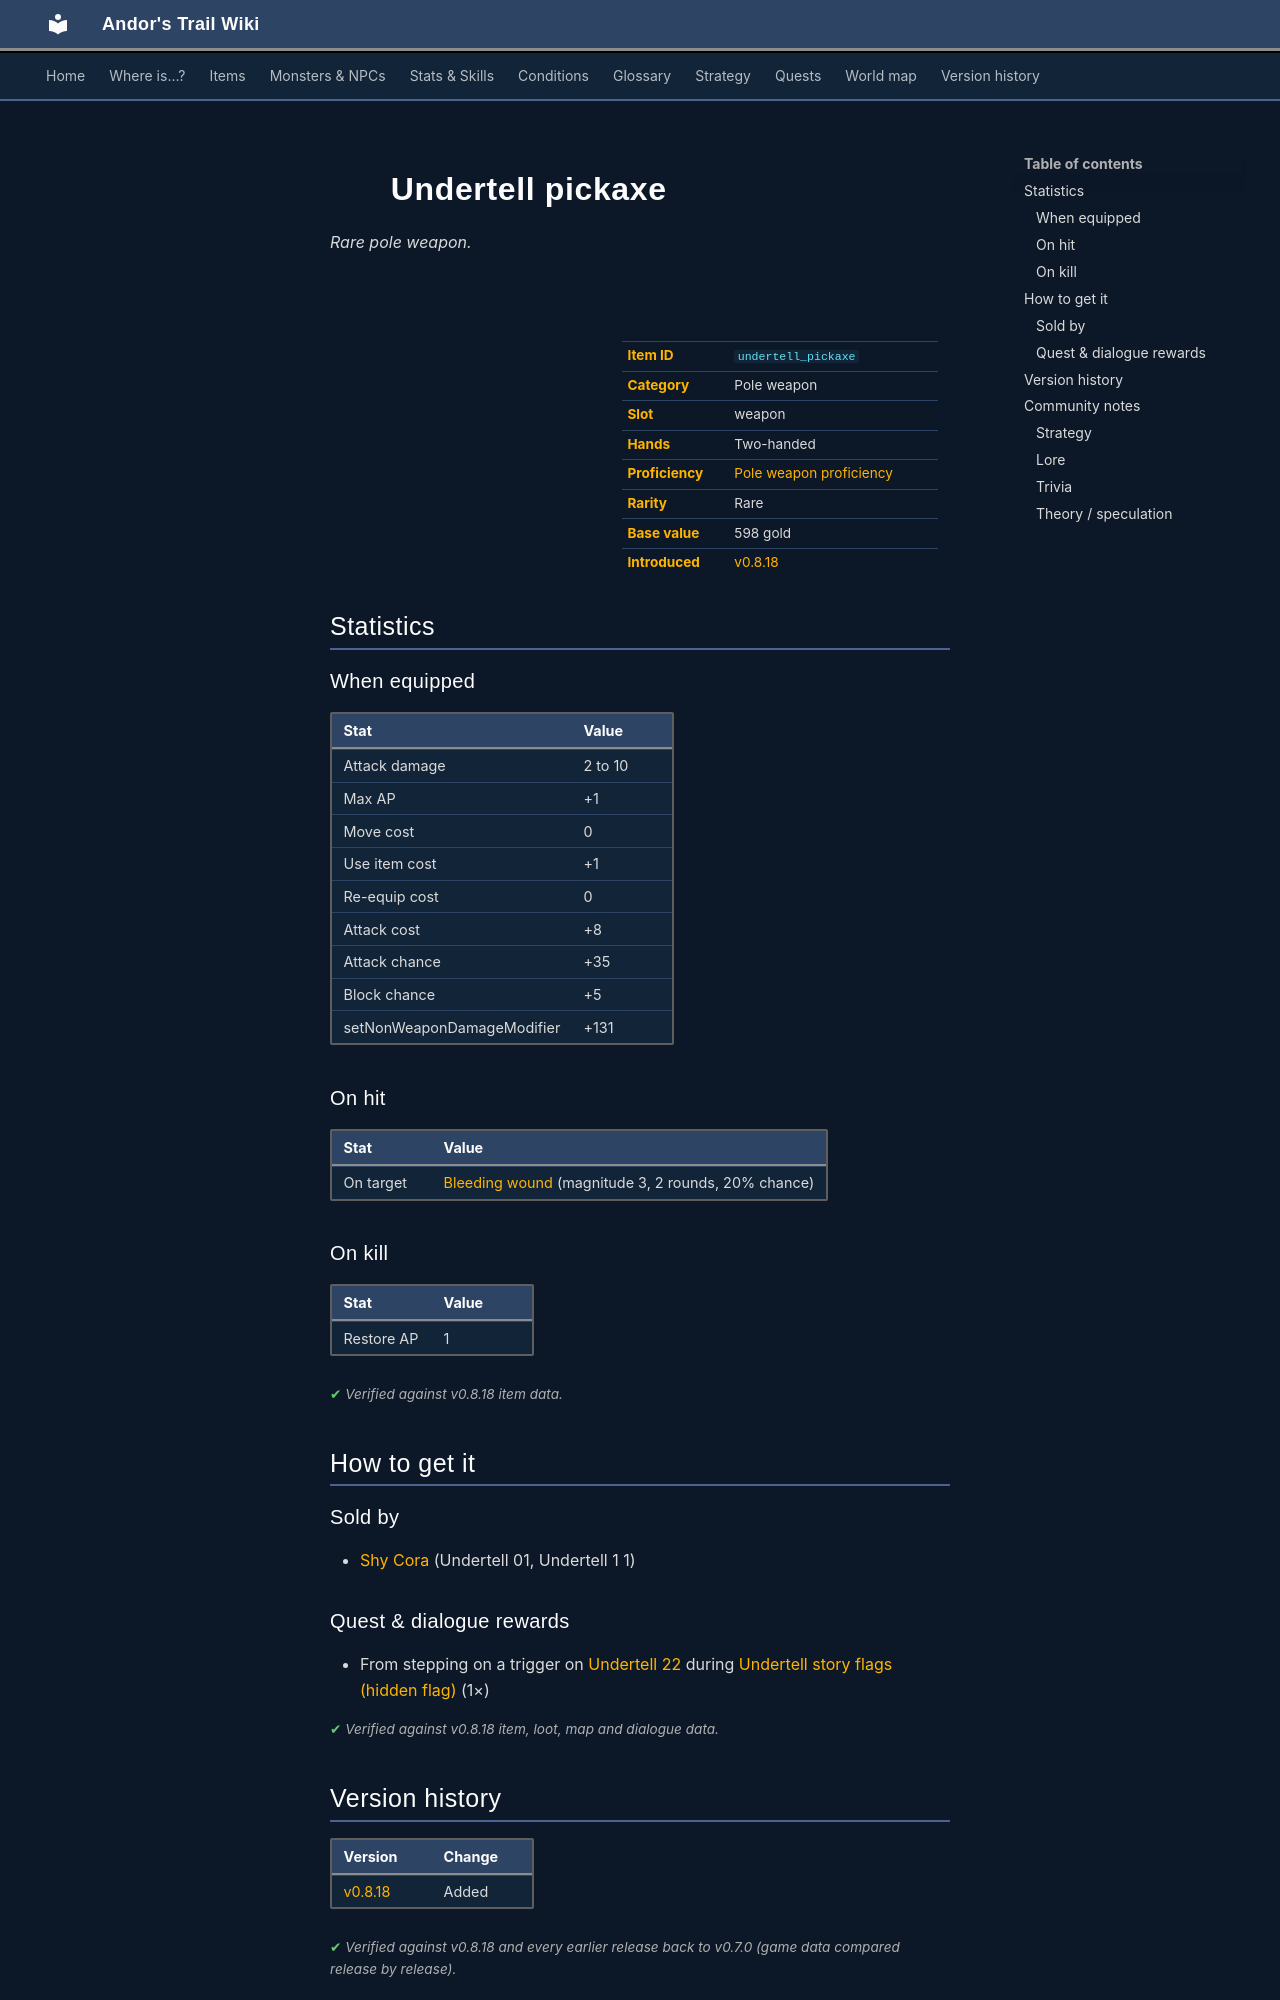

repository: asdfghjkl628/Andor-s-Trail-Wikiiii · page: items/undertell_pickaxe/index.html · generator: mkdocs

---
description: "Undertell pickaxe is a rare pole weapon in Andor's Trail (Attack damage 2 to 10, Max AP +1, Move cost 0, Use item cost +1). How to get it: shops, quests and dialogue."
---

# ![](../assets/icons/items/items_japozero_273.png){ .sprite } Undertell pickaxe

*Rare pole weapon.*

<div class="infobox" markdown>

<p class="ib-img"><img class="sprite" src="../../assets/icons/items/items_japozero_273.png" alt=""></p>

| | |
|---|---|
| **Item ID** | `undertell_pickaxe` |
| **Category** | Pole weapon |
| **Slot** | weapon |
| **Hands** | Two-handed |
| **Proficiency** | [Pole weapon proficiency](../skills/weaponProficiencyPole.md) |
| **Rarity** | Rare |
| **Base value** | 598 gold |
| **Introduced** | [v0.8.18](../versions/0.8.18.md) |

</div>

## Statistics

### When equipped

| Stat | Value |
|---|---|
| Attack damage | 2 to 10 |
| Max AP | +1 |
| Move cost | 0 |
| Use item cost | +1 |
| Re-equip cost | 0 |
| Attack cost | +8 |
| Attack chance | +35 |
| Block chance | +5 |
| setNonWeaponDamageModifier | +131 |

### On hit

| Stat | Value |
|---|---|
| On target | [Bleeding wound](../conditions/bleeding_wound.md) (magnitude 3, 2 rounds, 20% chance) |

### On kill

| Stat | Value |
|---|---|
| Restore AP | 1 |

<p class="verified">Verified against v0.8.18 item data.</p>

## How to get it

### Sold by

- [Shy Cora](../monsters/shy_cora.md) (Undertell 01, Undertell 1 1)

### Quest & dialogue rewards

- From stepping on a trigger on [Undertell 22](../maps/undertell_22.md) during [Undertell story flags (hidden flag)](../quests/undertell_hidden.md#stage-8) (1×)


<p class="verified">Verified against v0.8.18 item, loot, map and dialogue data.</p>


## Version history

| Version | Change |
|---|---|
| [v0.8.18](../versions/0.8.18.md) | Added |

<p class="verified">Verified against v0.8.18 and every earlier release back to v0.7.0 (game data compared release by release).</p>


## Community notes

<small>Written by players, not generated from game data. **Strategy**: how and when to use it · **Lore**: the in-world story · **Trivia**: real-world facts, references, development history · **Theory / speculation**: unconfirmed ideas; may just be unfinished content</small>

### Strategy

*No notes yet. Contributions are welcome: [add a note](https://github.com/asdfghjkl628/Andor-s-Trail-Wikiiii/new/main/notes/items?filename=undertell_pickaxe.md&value=%23%23%20Strategy%0A%0A%3C%21--%20how%20and%20when%20to%20use%20it%20--%3E%0A%0A%23%23%20Lore%0A%0A%3C%21--%20the%20in-world%20story%20--%3E%0A%0A%23%23%20Trivia%0A%0A%3C%21--%20real-world%20facts%2C%20references%2C%20development%20history%20--%3E%0A%0A%23%23%20Theory%20/%20speculation%0A%0A%3C%21--%20unconfirmed%20ideas%3B%20may%20just%20be%20unfinished%20content%20--%3E%0A).*

### Lore

*No notes yet. Contributions are welcome: [add a note](https://github.com/asdfghjkl628/Andor-s-Trail-Wikiiii/new/main/notes/items?filename=undertell_pickaxe.md&value=%23%23%20Strategy%0A%0A%3C%21--%20how%20and%20when%20to%20use%20it%20--%3E%0A%0A%23%23%20Lore%0A%0A%3C%21--%20the%20in-world%20story%20--%3E%0A%0A%23%23%20Trivia%0A%0A%3C%21--%20real-world%20facts%2C%20references%2C%20development%20history%20--%3E%0A%0A%23%23%20Theory%20/%20speculation%0A%0A%3C%21--%20unconfirmed%20ideas%3B%20may%20just%20be%20unfinished%20content%20--%3E%0A).*

### Trivia

*No notes yet. Contributions are welcome: [add a note](https://github.com/asdfghjkl628/Andor-s-Trail-Wikiiii/new/main/notes/items?filename=undertell_pickaxe.md&value=%23%23%20Strategy%0A%0A%3C%21--%20how%20and%20when%20to%20use%20it%20--%3E%0A%0A%23%23%20Lore%0A%0A%3C%21--%20the%20in-world%20story%20--%3E%0A%0A%23%23%20Trivia%0A%0A%3C%21--%20real-world%20facts%2C%20references%2C%20development%20history%20--%3E%0A%0A%23%23%20Theory%20/%20speculation%0A%0A%3C%21--%20unconfirmed%20ideas%3B%20may%20just%20be%20unfinished%20content%20--%3E%0A).*
